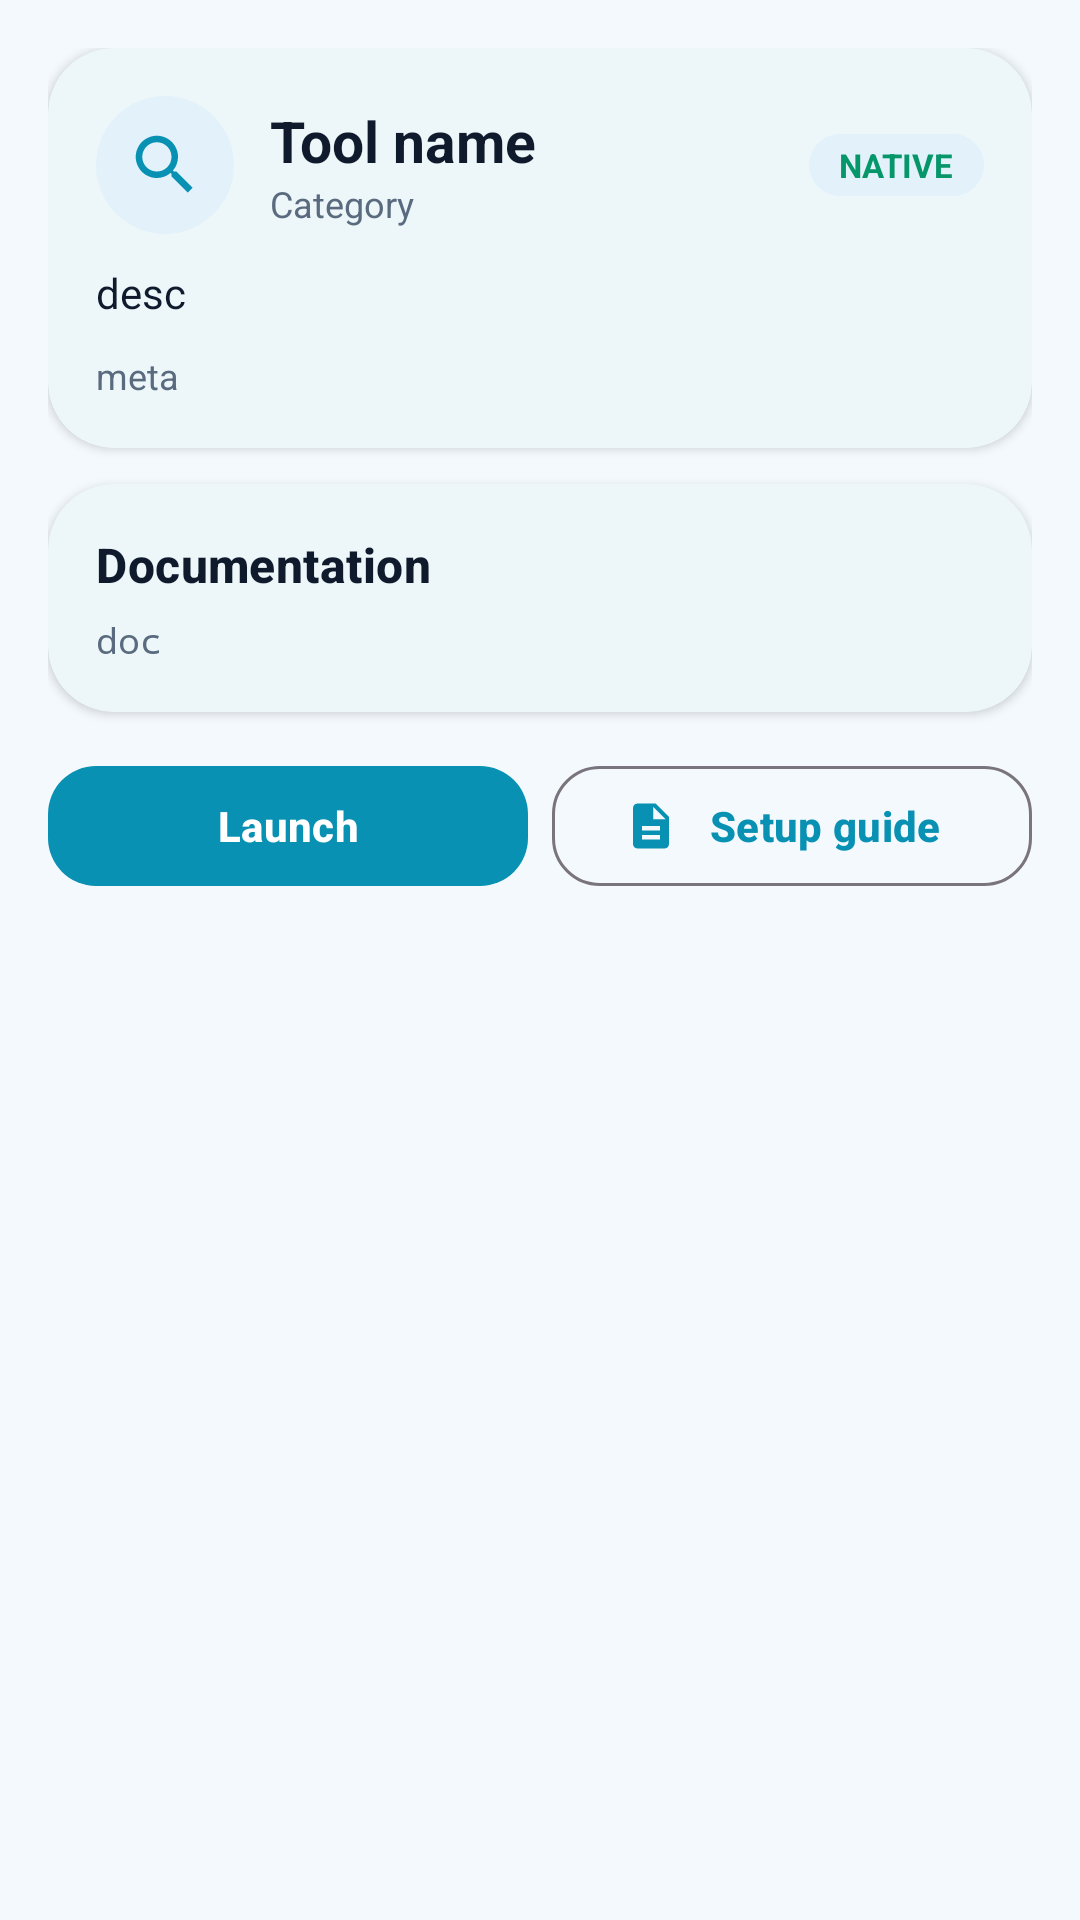

Write the Android layout XML for this screen, with the resource values it uses.
<!-- AndroidManifest.xml: application theme Theme.Setbd -->
<!-- res/layout/activity_tool_detail.xml -->
<?xml version="1.0" encoding="utf-8"?>
<ScrollView xmlns:android="http://schemas.android.com/apk/res/android"
    xmlns:app="http://schemas.android.com/apk/res-auto"
    android:layout_width="match_parent"
    android:layout_height="match_parent">

    <LinearLayout
        android:layout_width="match_parent"
        android:layout_height="wrap_content"
        android:orientation="vertical"
        android:padding="16dp">

        <com.google.android.material.card.MaterialCardView
            style="@style/Widget.Setbd.Card"
            android:layout_width="match_parent"
            android:layout_height="wrap_content">

            <LinearLayout
                android:layout_width="match_parent"
                android:layout_height="wrap_content"
                android:orientation="vertical">

                <LinearLayout
                    android:layout_width="match_parent"
                    android:layout_height="wrap_content"
                    android:gravity="center_vertical"
                    android:orientation="horizontal">

                    <ImageView
                        android:id="@+id/toolIcon"
                        android:layout_width="46dp"
                        android:layout_height="46dp"
                        android:background="@drawable/bg_pill"
                        android:padding="10dp"
                        android:src="@drawable/ic_search"
                        app:tint="@color/accent" />

                    <LinearLayout
                        android:layout_width="0dp"
                        android:layout_height="wrap_content"
                        android:layout_marginStart="12dp"
                        android:layout_weight="1"
                        android:orientation="vertical">

                        <TextView
                            android:id="@+id/toolName"
                            android:layout_width="wrap_content"
                            android:layout_height="wrap_content"
                            android:text="Tool name"
                            android:textColor="@color/textMain"
                            android:textSize="19sp"
                            android:textStyle="bold" />

                        <TextView
                            android:id="@+id/toolCat"
                            android:layout_width="wrap_content"
                            android:layout_height="wrap_content"
                            android:text="Category"
                            android:textColor="@color/textSub"
                            android:textSize="12sp" />
                    </LinearLayout>

                    <TextView
                        android:id="@+id/toolStatus"
                        android:layout_width="wrap_content"
                        android:layout_height="wrap_content"
                        android:background="@drawable/bg_pill"
                        android:paddingLeft="10dp"
                        android:paddingTop="3dp"
                        android:paddingRight="10dp"
                        android:paddingBottom="3dp"
                        android:text="NATIVE"
                        android:textColor="@color/ok"
                        android:textSize="11sp"
                        android:textStyle="bold" />
                </LinearLayout>

                <TextView
                    android:id="@+id/toolDesc"
                    android:layout_width="match_parent"
                    android:layout_height="wrap_content"
                    android:layout_marginTop="10dp"
                    android:lineSpacingExtra="3dp"
                    android:text="desc"
                    android:textColor="@color/textMain"
                    android:textSize="14sp" />

                <TextView
                    android:id="@+id/toolMeta"
                    android:layout_width="match_parent"
                    android:layout_height="wrap_content"
                    android:layout_marginTop="10dp"
                    android:lineSpacingExtra="4dp"
                    android:text="meta"
                    android:textColor="@color/textSub"
                    android:textSize="12sp" />

                <TextView
                    android:id="@+id/authWarn"
                    android:layout_width="match_parent"
                    android:layout_height="wrap_content"
                    android:layout_marginTop="10dp"
                    android:background="@drawable/bg_console"
                    android:padding="10dp"
                    android:text="Active test: requires explicit authorization for the target. Rate-limited and safe-mode enforced."
                    android:textColor="@color/warn"
                    android:textSize="12sp"
                    android:visibility="gone" />
            </LinearLayout>
        </com.google.android.material.card.MaterialCardView>

        <com.google.android.material.card.MaterialCardView
            style="@style/Widget.Setbd.Card"
            android:layout_width="match_parent"
            android:layout_height="wrap_content"
            android:layout_marginTop="12dp">

            <LinearLayout
                android:layout_width="match_parent"
                android:layout_height="wrap_content"
                android:orientation="vertical">

                <TextView
                    style="@style/TextAppearance.Setbd.Section"
                    android:layout_width="wrap_content"
                    android:layout_height="wrap_content"
                    android:text="Documentation" />

                <TextView
                    android:id="@+id/toolDoc"
                    android:layout_width="match_parent"
                    android:layout_height="wrap_content"
                    android:layout_marginTop="6dp"
                    android:fontFamily="monospace"
                    android:lineSpacingExtra="3dp"
                    android:text="doc"
                    android:textColor="@color/textSub"
                    android:textIsSelectable="true"
                    android:textSize="12sp" />
            </LinearLayout>
        </com.google.android.material.card.MaterialCardView>

        <LinearLayout
            android:layout_width="match_parent"
            android:layout_height="wrap_content"
            android:layout_marginTop="14dp"
            android:layout_marginBottom="24dp"
            android:orientation="horizontal">

            <com.google.android.material.button.MaterialButton
                android:id="@+id/launchBtn"
                style="@style/Widget.Setbd.Button"
                android:layout_width="0dp"
                android:layout_height="wrap_content"
                android:layout_marginEnd="4dp"
                android:layout_weight="1"
                android:text="Launch"
                app:icon="@drawable/ic_bolt" />

            <com.google.android.material.button.MaterialButton
                android:id="@+id/docBtn"
                style="@style/Widget.Setbd.Button.Outline"
                android:layout_width="0dp"
                android:layout_height="wrap_content"
                android:layout_marginStart="4dp"
                android:layout_weight="1"
                android:text="Setup guide"
                app:icon="@drawable/ic_doc" />
        </LinearLayout>
    </LinearLayout>
</ScrollView>
<!-- resources referenced by this layout -->
<resources>
  <color name="accent">#0891B2</color>
  <color name="ok">#059669</color>
  <color name="textMain">#0F1B2D</color>
  <color name="textSub">#5A6B7F</color>
  <color name="warn">#D97706</color>
  <!-- drawable bg_console (drawable) -->
  <?xml version="1.0" encoding="utf-8"?>
  <shape xmlns:android="http://schemas.android.com/apk/res/android" android:shape="rectangle">
      <solid android:color="@color/cardAlt" />
      <corners android:radius="16dp" />
      <stroke android:width="1dp" android:color="@color/divider" />
  </shape>
  <!-- drawable bg_pill (drawable) -->
  <?xml version="1.0" encoding="utf-8"?>
  <shape xmlns:android="http://schemas.android.com/apk/res/android" android:shape="rectangle">
      <solid android:color="@color/chip" />
      <corners android:radius="99dp" />
  </shape>
  <!-- drawable ic_doc (drawable) -->
  <?xml version="1.0" encoding="utf-8"?>
  <vector xmlns:android="http://schemas.android.com/apk/res/android"
      android:width="24dp" android:height="24dp"
      android:viewportWidth="24" android:viewportHeight="24">
      <path android:fillColor="#FFFFFFFF" android:pathData="M14,2H6C4.9,2 4.01,2.9 4.01,4L4,20c0,1.1,0.89,2,2,2h12c1.1,0,2-0.9,2-2V8L14,2zM16,18H8v-2h8V18zM16,14H8v-2h8V14zM13,9V3.5L18.5,9H13z"/>
  </vector>
  <!-- drawable ic_search (drawable) -->
  <?xml version="1.0" encoding="utf-8"?>
  <vector xmlns:android="http://schemas.android.com/apk/res/android"
      android:width="24dp" android:height="24dp"
      android:viewportWidth="24" android:viewportHeight="24">
      <path android:fillColor="#FFFFFFFF" android:pathData="M15.5,14h-0.79l-0.28-0.27C15.41,12.59 16,11.11 16,9.5 16,5.91 13.09,3 9.5,3S3,5.91 3,9.5 5.91,16 9.5,16c1.61,0 3.09-0.59 4.23-1.57l0.27,0.28v0.79l5,4.99L20.49,19l-4.99-5zm-6,0C7.01,14 5,11.99 5,9.5S7.01,5 9.5,5 14,7.01 14,9.5 11.99,14 9.5,14z"/>
  </vector>
  <style name="TextAppearance.Setbd.Section" parent="TextAppearance.Material3.TitleMedium">
          <item name="android:textStyle">bold</item>
          <item name="android:textColor">@color/textMain</item>
      </style>
  <style name="Widget.Setbd.Button" parent="Widget.Material3.Button">
          <item name="android:textStyle">bold</item>
          <item name="cornerRadius">16dp</item>
      </style>
  <style name="Widget.Setbd.Button.Outline" parent="Widget.Material3.Button.OutlinedButton">
          <item name="android:textStyle">bold</item>
          <item name="cornerRadius">16dp</item>
      </style>
  <style name="Widget.Setbd.Card" parent="Widget.Material3.CardView.Elevated">
          <item name="cardBackgroundColor">@color/card</item>
          <item name="cardCornerRadius">22dp</item>
          <item name="cardElevation">2dp</item>
          <item name="strokeWidth">0dp</item>
          <item name="contentPadding">16dp</item>
      </style>
  <color name="cardAlt">#F0F7FD</color>
  <color name="divider">#E3EAF2</color>
  <color name="chip">#E3F1FA</color>
  <color name="card">#FFFFFF</color>
  <color name="onAccent">#FFFFFF</color>
  <color name="surface">#FFFFFF</color>
  <color name="bg">#F4F9FE</color>
  <color name="navBg">#F8FBFE</color>
  <style name="Widget.Setbd.BottomNav" parent="Widget.Material3.BottomNavigationView">
          <item name="android:background">@color/navBg</item>
          <item name="itemIconTint">@color/nav_item</item>
          <item name="itemTextColor">@color/nav_item</item>
          <item name="labelVisibilityMode">labeled</item>
      </style>
</resources>
